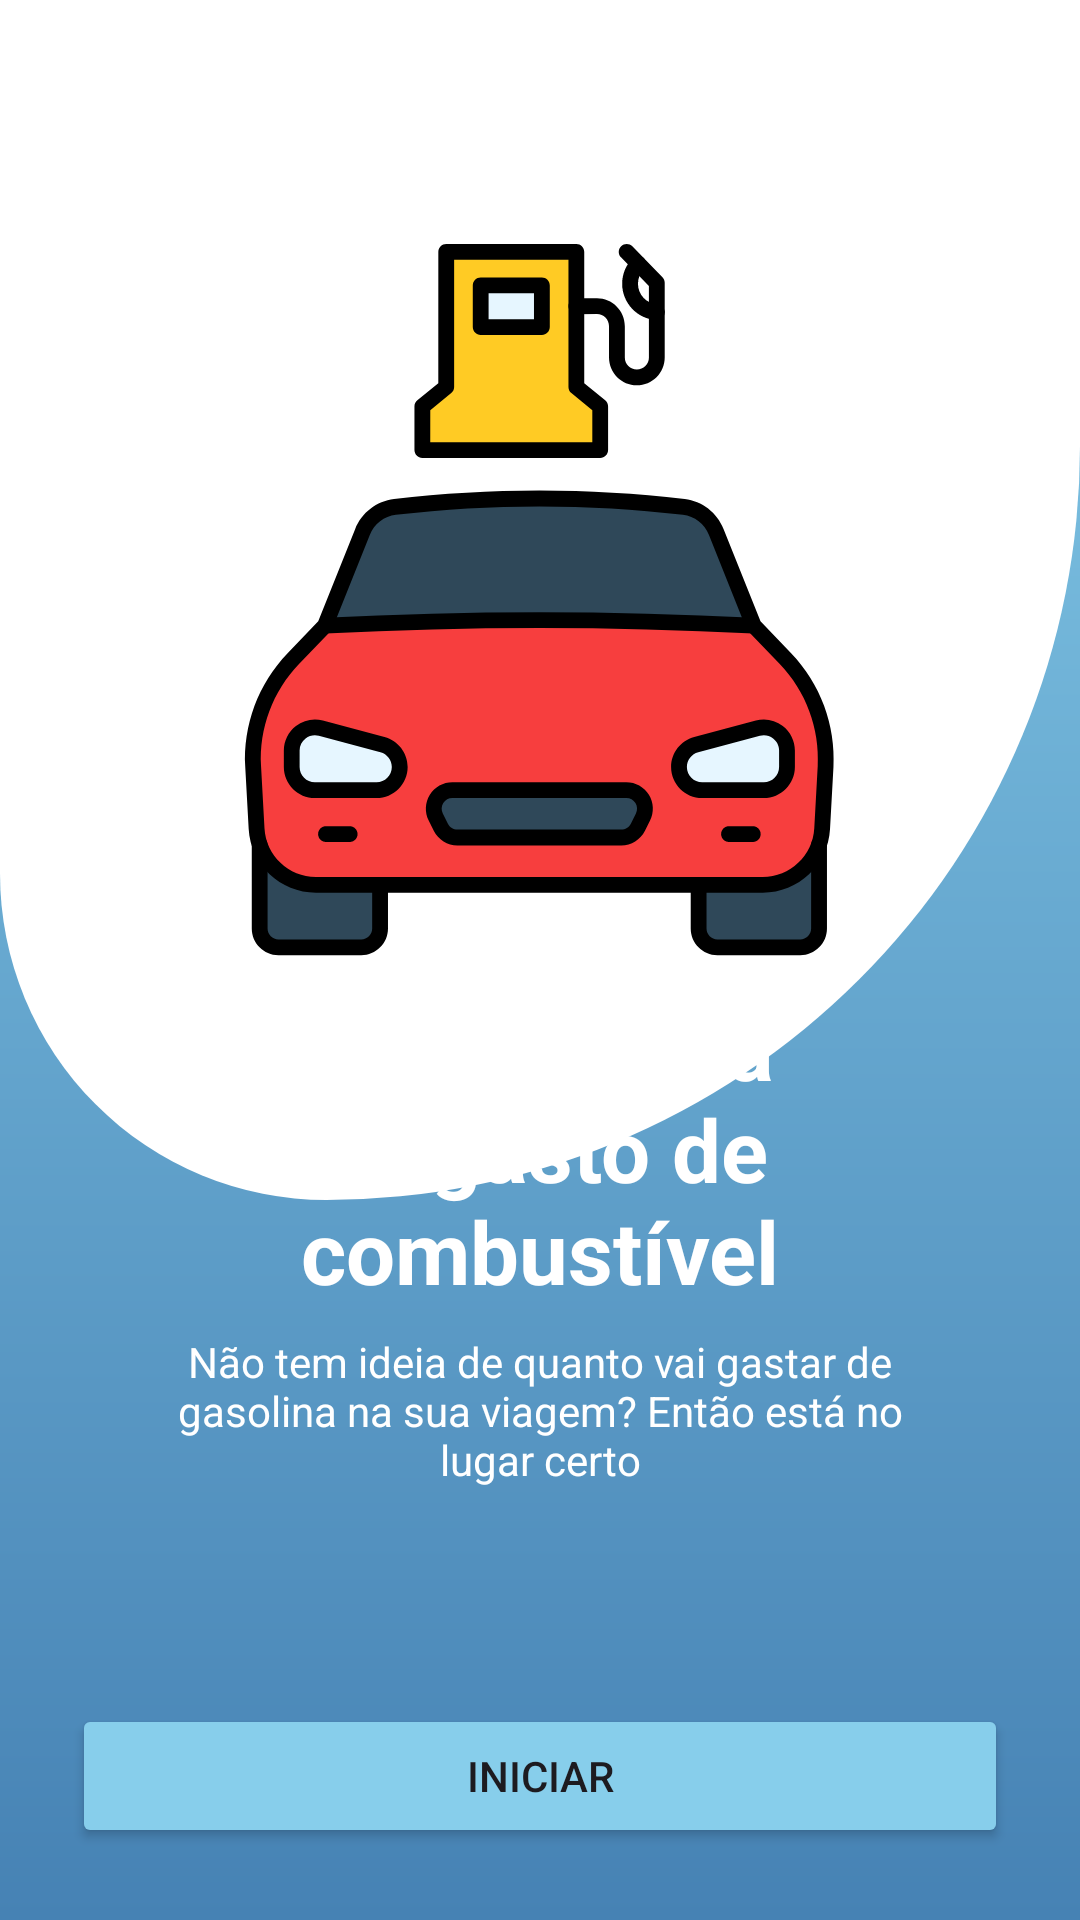

This screen was rendered from an Android layout file. Write that file and the resources it references.
<!-- AndroidManifest.xml: application theme Theme.FuelCalculator -->
<!-- res/layout/activity_main.xml -->
<?xml version="1.0" encoding="utf-8"?>
<androidx.constraintlayout.widget.ConstraintLayout xmlns:android="http://schemas.android.com/apk/res/android"
    xmlns:app="http://schemas.android.com/apk/res-auto"
    xmlns:tools="http://schemas.android.com/tools"
    android:id="@+id/main"
    android:layout_width="match_parent"
    android:layout_height="match_parent"
    android:background="@drawable/gradient_bg"
    tools:context=".MainActivity">

    <LinearLayout
        android:id="@+id/vg_header_main"
        android:layout_width="match_parent"
        android:layout_height="400dp"
        android:background="@drawable/white_bg"
        android:orientation="vertical"
        app:layout_constraintEnd_toEndOf="parent"
        app:layout_constraintStart_toStartOf="parent"
        app:layout_constraintTop_toTopOf="parent">

        <ImageView
            android:id="@+id/ic_price"
            android:layout_width="240dp"
            android:layout_height="240dp"
            android:layout_gravity="center_horizontal"
            android:layout_marginTop="80dp"
            android:src="@drawable/ic_car_fuel" />


    </LinearLayout>

    <TextView
        android:id="@+id/tv_descricao_1"
        android:layout_width="match_parent"
        android:layout_height="wrap_content"
        android:layout_marginStart="48dp"
        android:layout_marginEnd="48dp"
        android:layout_marginBottom="8dp"
        android:gravity="center"
        android:text="Calculadora de gasto de combustível"
        android:textColor="@color/white"
        android:textSize="29sp"
        android:textStyle="bold"
        app:layout_constraintBottom_toTopOf="@+id/tv_descricao_2"
        app:layout_constraintEnd_toEndOf="parent"
        app:layout_constraintStart_toStartOf="parent" />

    <TextView
        android:id="@+id/tv_descricao_2"
        android:layout_width="match_parent"
        android:layout_height="wrap_content"
        android:layout_marginStart="48dp"
        android:layout_marginTop="8dp"
        android:layout_marginEnd="48dp"
        android:layout_marginBottom="72dp"
        android:gravity="center"
        android:text="Não tem ideia de quanto vai gastar de gasolina na sua viagem? Então está no lugar certo"
        android:textColor="@color/white"
        app:layout_constraintBottom_toTopOf="@+id/btn_iniciar"
        app:layout_constraintEnd_toEndOf="parent"
        app:layout_constraintStart_toStartOf="parent" />

    <Button
        android:id="@+id/btn_iniciar"
        android:layout_width="match_parent"
        android:layout_height="wrap_content"
        android:layout_margin="24dp"
        android:backgroundTint="@color/blue"
        android:text="@string/iniciar"
        app:layout_constraintBottom_toBottomOf="parent"
        app:layout_constraintEnd_toEndOf="parent"
        app:layout_constraintStart_toStartOf="parent" />

</androidx.constraintlayout.widget.ConstraintLayout>
<!-- resources referenced by this layout -->
<resources>
  <color name="blue">#87CEEB</color>
  <color name="white">#FFFFFFFF</color>
  <!-- drawable gradient_bg (drawable) -->
  <?xml version="1.0" encoding="utf-8"?>
  <shape xmlns:android="http://schemas.android.com/apk/res/android">
  
      <gradient
          android:startColor="@color/primary_400"
          android:endColor="@color/primary_900"
          android:angle="80" />
  </shape>
  <!-- drawable ic_car_fuel: vector/xml drawable (drawable, 11541 chars, omitted) -->
  <!-- drawable white_bg (drawable) -->
  <?xml version="1.0" encoding="utf-8"?>
  <shape xmlns:android="http://schemas.android.com/apk/res/android">
      <solid android:color="#FFFFFFFF" ></solid>
      <corners
          android:topRightRadius="0dp"
          android:topLeftRadius="0dp"
          android:bottomLeftRadius="260dp"
          android:bottomRightRadius="600dp" >
      </corners>
  
  </shape>
  <string name="iniciar">Iniciar</string>
  <style name="Theme.FuelCalculator" parent="Base.Theme.FuelCalculator" />
  <color name="primary_400">#87CEEB</color>
  <color name="primary_900">#4682B4</color>
  <style name="Base.Theme.FuelCalculator" parent="Theme.Material3.DayNight.NoActionBar">
          
          <item name="colorPrimary">@color/primary_400</item>
          <item name="android:statusBarColor">@color/primary_400</item>
  
      </style>
</resources>
